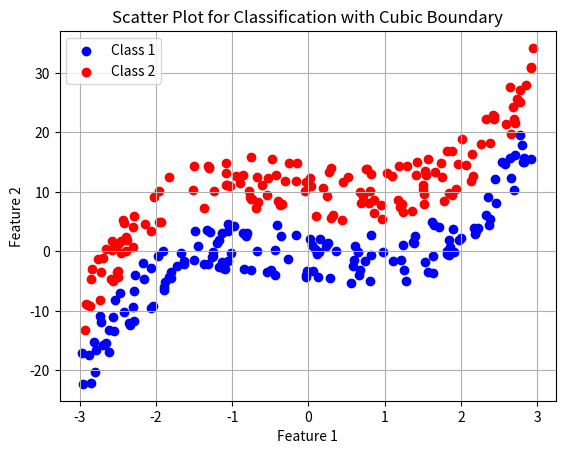

The script that saved this image:

import numpy as np
import matplotlib.pyplot as plt

np.random.seed(42)

def cubic_function(x):
    return x**3 - 2*x + 5

class1_x = np.random.uniform(-3, 3, 150)
class1_y = cubic_function(class1_x) - np.random.uniform(1, 10, 150)

class2_x = np.random.uniform(-3, 3, 150)
class2_y = cubic_function(class2_x) + np.random.uniform(1, 10, 150)

plt.scatter(class1_x, class1_y, color='blue', label='Class 1')
plt.scatter(class2_x, class2_y, color='red', label='Class 2')
plt.xlabel('Feature 1')
plt.ylabel('Feature 2')
plt.title('Scatter Plot for Classification with Cubic Boundary')
plt.legend()
plt.grid(True)
plt.show()
